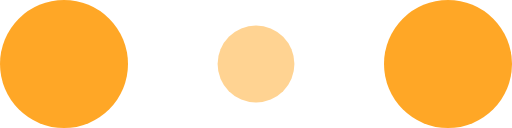
t = 0.00 s
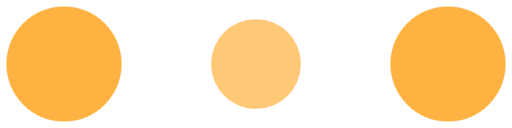
t = 0.10 s
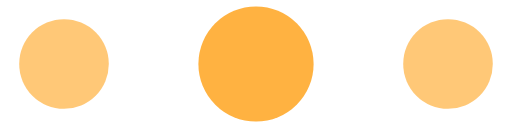
t = 0.30 s
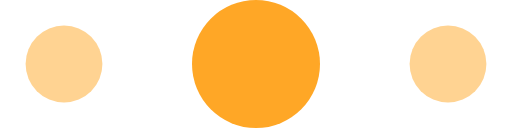
t = 0.40 s
t = 0.50 s: frame unchanged from t = 0.30 s, image omitted
t = 0.70 s: frame unchanged from t = 0.10 s, image omitted

The animated SVG that drew these frames (rendered in a browser with its animation timeline set to each time). Animation: 6 SMIL elements (animate=6); one cycle of 0.80 s, repeats indefinitely.

<!-- By Sam Herbert (@sherb), for everyone. More @ http://goo.gl/7AJzbL -->
<svg width="70" height="30" viewBox="0 0 120 30" xmlns="http://www.w3.org/2000/svg" fill="#ffa726">
    <circle cx="15" cy="15" r="15">
        <animate attributeName="r" from="15" to="15"
                 begin="0s" dur="0.8s"
                 values="15;9;15" calcMode="linear"
                 repeatCount="indefinite" />
        <animate attributeName="fill-opacity" from="1" to="1"
                 begin="0s" dur="0.8s"
                 values="1;.5;1" calcMode="linear"
                 repeatCount="indefinite" />
    </circle>
    <circle cx="60" cy="15" r="9" fill-opacity="0.3">
        <animate attributeName="r" from="9" to="9"
                 begin="0s" dur="0.8s"
                 values="9;15;9" calcMode="linear"
                 repeatCount="indefinite" />
        <animate attributeName="fill-opacity" from="0.5" to="0.5"
                 begin="0s" dur="0.8s"
                 values=".5;1;.5" calcMode="linear"
                 repeatCount="indefinite" />
    </circle>
    <circle cx="105" cy="15" r="15">
        <animate attributeName="r" from="15" to="15"
                 begin="0s" dur="0.8s"
                 values="15;9;15" calcMode="linear"
                 repeatCount="indefinite" />
        <animate attributeName="fill-opacity" from="1" to="1"
                 begin="0s" dur="0.8s"
                 values="1;.5;1" calcMode="linear"
                 repeatCount="indefinite" />
    </circle>
</svg>
